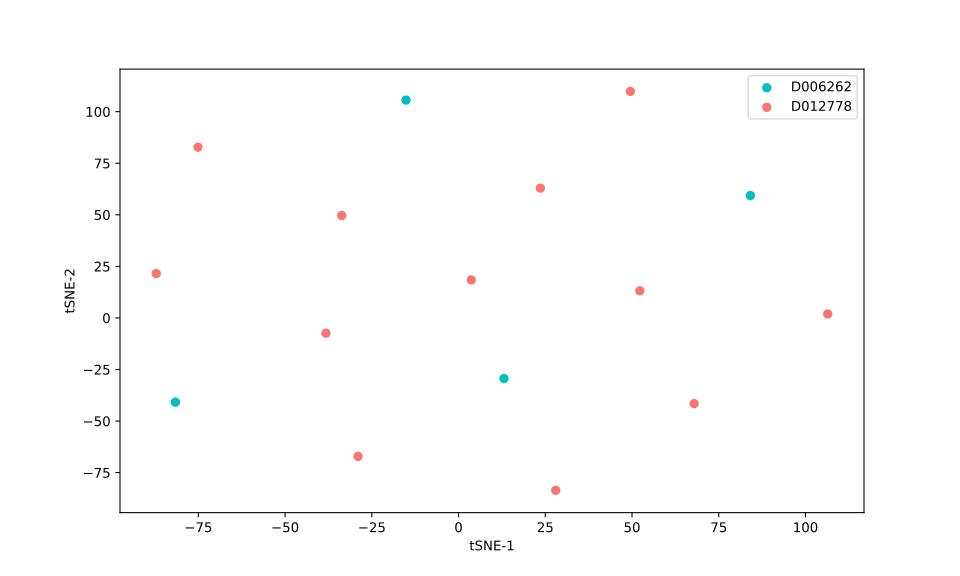

The file beside this chart, header and first rows:
, 0, 1
0, -15.14, 105.6
1, 84.1, 59.34
2, -81.6, -40.82
3, 13.1, -29.37
4, -38.22, -7.386
5, 67.9, -41.53
6, -28.97, -67.12
7, 3.652, 18.44
8, 23.6, 62.92
9, -87.12, 21.49
10, 52.26, 13.17
11, 106.4, 1.898
12, 28.02, -83.58
13, -75.09, 82.77
14, 49.53, 109.8
15, -33.67, 49.65
